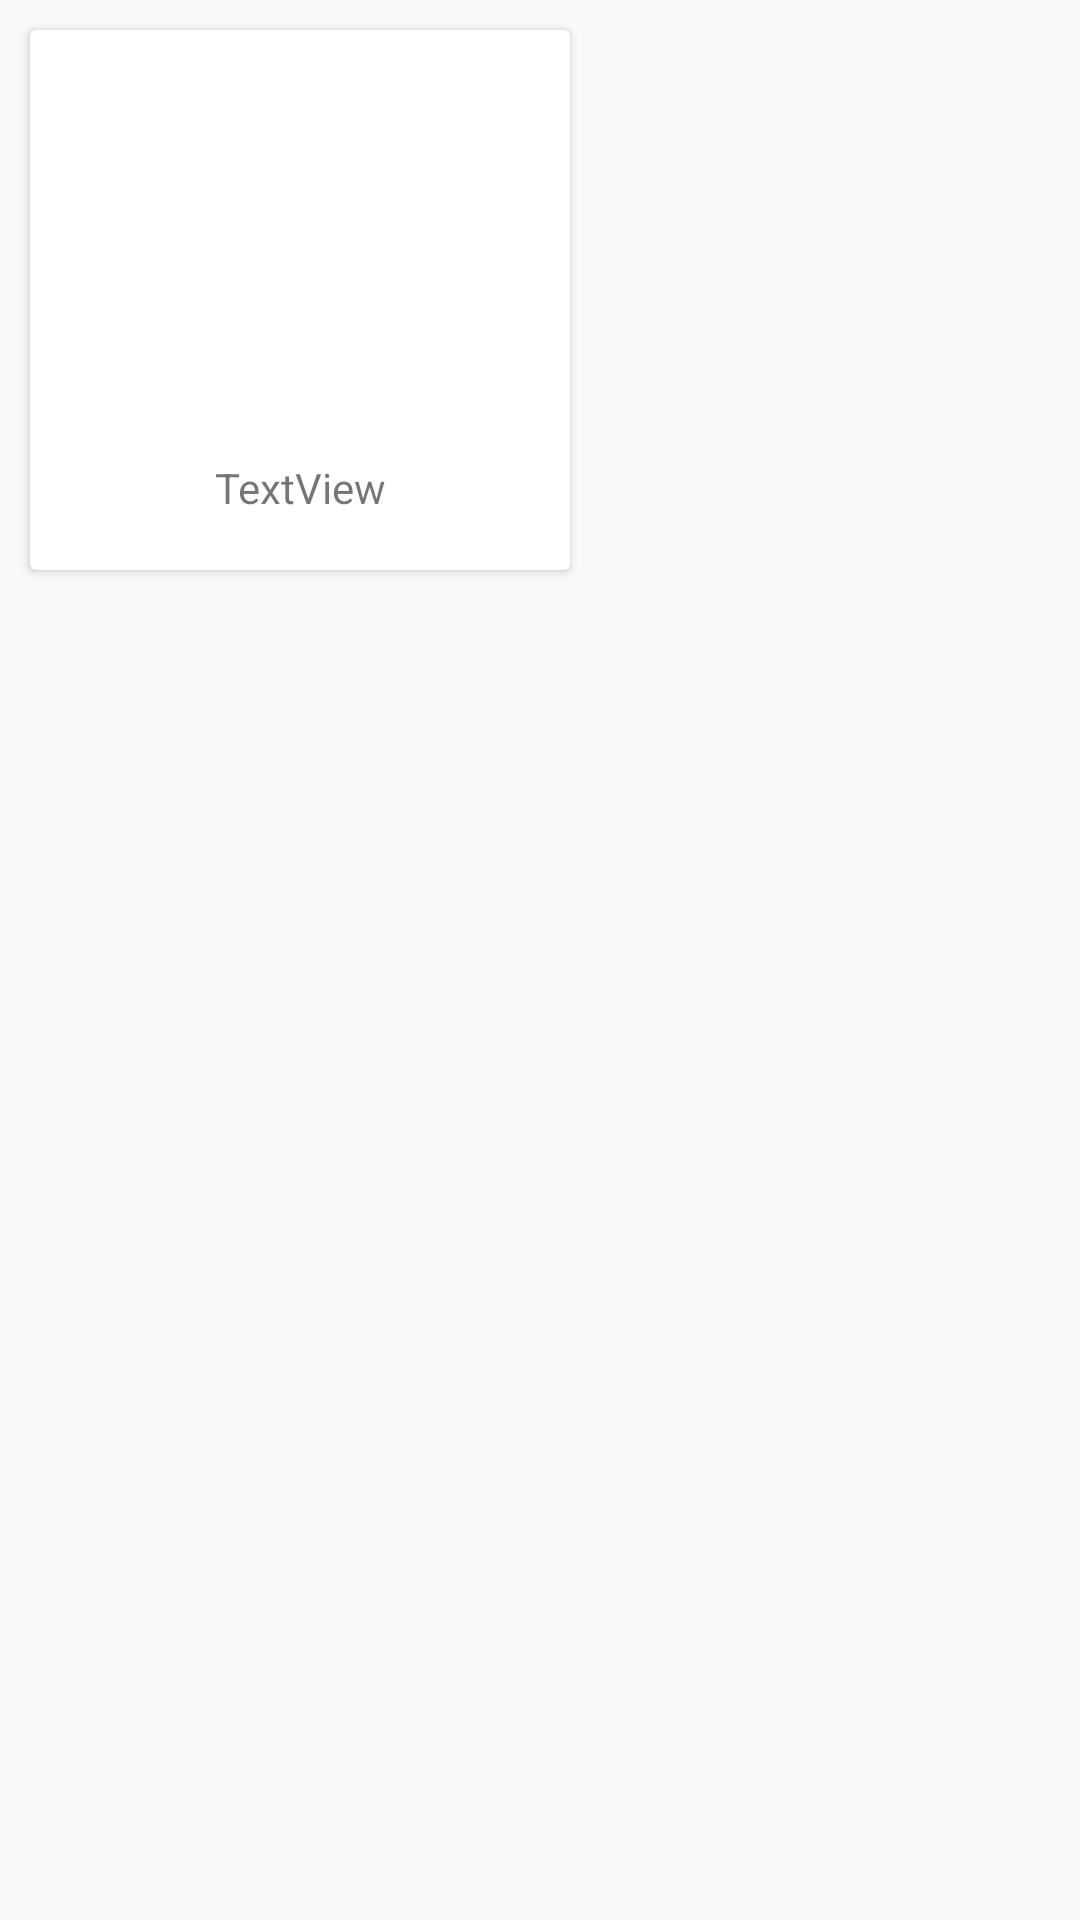

This screen was rendered from an Android layout file. Write that file and the resources it references.
<!-- AndroidManifest.xml: application theme Theme.Cimricom -->
<!-- res/layout/card_view_kategori.xml -->
<?xml version="1.0" encoding="utf-8"?>
<LinearLayout xmlns:android="http://schemas.android.com/apk/res/android"
    xmlns:app="http://schemas.android.com/apk/res-auto"
    xmlns:tools="http://schemas.android.com/tools"
    android:layout_width="wrap_content"
    android:layout_height="wrap_content">

    <androidx.cardview.widget.CardView
        android:id="@+id/card_kategoriler"
        android:layout_width="@dimen/cardview_width"
        android:layout_height="@dimen/cardview_height"
        android:layout_margin="@dimen/tenDp">

        <LinearLayout
            android:layout_width="match_parent"
            android:layout_height="match_parent"
            android:layout_margin="@dimen/tenDp"
            android:gravity="center"
            android:orientation="vertical">

            <ImageView
                android:id="@+id/img_cardview_KategoriResim"
                android:layout_width="120dp"
                android:layout_height="120dp"
                tools:srcCompat="@tools:sample/avatars" />

            <TextView
                android:id="@+id/edt_cardview_KategoriAdi"
                android:layout_width="match_parent"
                android:layout_height="wrap_content"
                android:layout_marginTop="@dimen/fiveDp"
                android:text="TextView"
                android:textAlignment="center" />
        </LinearLayout>
    </androidx.cardview.widget.CardView>
</LinearLayout>
<!-- resources referenced by this layout -->
<resources>
  <dimen name="cardview_height">180dp</dimen>
  <dimen name="cardview_width">180dp</dimen>
  <dimen name="fiveDp">5dp</dimen>
  <dimen name="tenDp">10dp</dimen>
  <style name="Theme.Cimricom" parent="Theme.AppCompat.Light.NoActionBar">
          
          <item name="colorPrimary">@color/cimriBlue</item>
          <item name="colorPrimaryVariant">@color/cimriBlue</item>
          <item name="colorOnPrimary">@color/white</item>
          
          <item name="colorSecondary">@color/cimriBlue</item>
          <item name="colorSecondaryVariant">@color/cimriBlue</item>
          <item name="colorOnSecondary">@color/black</item>
          
          <item name="android:statusBarColor" tools:targetApi="l">?attr/colorPrimaryVariant</item>
          
      </style>
  <color name="cimriBlue">#1080e6</color>
  <color name="white">#FFFFFFFF</color>
  <color name="black">#FF000000</color>
</resources>
